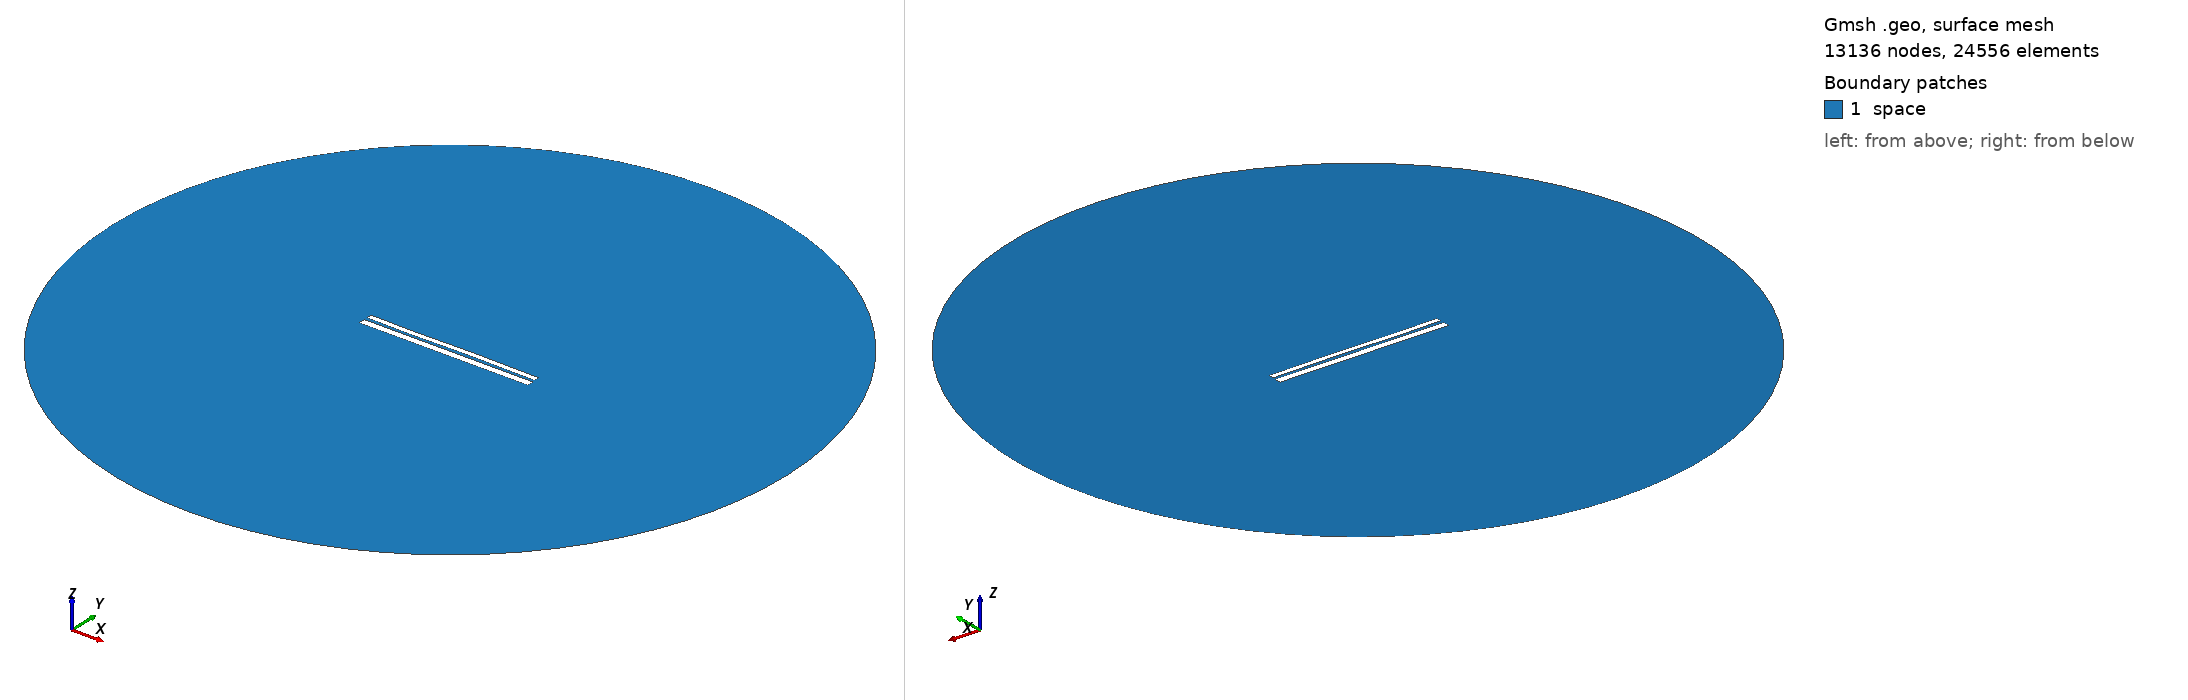

Gmsh geometry script, surface-meshed: 13136 nodes, 24556 surface elements. Boundary patches (legend numbers): 1 space. Left view from above one corner, right view from below the opposite corner. Legend entries are the model's physical surfaces. The drawing asked Gmsh for element sizes between 1% and 20% of the model's largest extent; the script's own settings can give other sizes.

=== 9427.geo (drawn) ===
//---------------------------------------
// Geometry kernel
//---------------------------------------

SetFactory("OpenCASCADE");



//---------------------------------------
// Parameters of the geometry
//---------------------------------------

// Overetch of the upper plate
overetch = 0.375;

// Distance between the plates
distance = 1.5;

// Discretization over the x axis (for the deformation)
nx = 50; 

// Length of the plate
L = 100 - overetch; 

// Number of modes
n = 4; 

// 1st mode coefficient
coeff(1) = -0.15;
beta(1) = 0.596864 * 3.1415926535 / L;

// 2nd mode coefficient
coeff(2) = 0.0;
beta(2) = 1.49418 * 3.1415926535 / L;

// 3rd mode coefficient
coeff(3) = -0.15;
beta(3) = 2.50025 * 3.1415926535 / L;

// 4th mode coefficient
coeff(4) = -0.075;
beta(4) = 3.49999 * 3.1415926535 / L;



//---------------------------------------
// Upper plate (deformed rectangle)
//---------------------------------------

// Coordiantes of the upper plate
xmin = -50;
xmax = 50 - overetch;

// Height of the upper plate
yheight = 4 - 2 * overetch;

// Indexes of the points
UpperID[] = {};
LowerID[] = {};
LeftID[] = {};
RightID[] = {};

// Point index
p = 1;

// Horizontal edges
For i In {1:nx}
    x = xmin + (i-1)*(xmax - xmin)/(nx-1);

    y_bottom = distance / 2 + overetch;
    For j In {1:n}
        C = (Cosh(beta(j)*L) + Cos(beta(j)*L)) / (Sinh(beta(j)*L) + Sin(beta(j)*L));
        y_bottom  = y_bottom + coeff(j) * (Cosh(beta(j)*(x+50)) - Cos(beta(j)*(x+50)) - C * (Sinh(beta(j)*(x+50)) - Sin(beta(j)*(x+50))));
    EndFor

    y_top = y_bottom + yheight;

    Point(p) = {x, y_top, 0, 1.0};
    UpperID[i] = p;
    p = p + 1;

    Point(p) = {x, y_bottom, 0, 1.0};
    LowerID[i] = p;
    p = p + 1;
EndFor

// Create point lists
UpperPts[] = {}; LowerPts[] = {};
For i In {1:nx}
  UpperPts[] += {UpperID[i]};
  LowerPts[] += {LowerID[i]};
EndFor

// Build splines
Spline(1) = {UpperPts[]};
Spline(2) = {LowerPts[]};
Line(3) = {LowerPts[nx-1], UpperPts[nx-1]};
Line(4) = {LowerPts[0], UpperPts[0]};

// Build the plane surface
Curve Loop(1) = {2, 3, -1, -4};
Plane Surface(1) = {1};



//---------------------------------------
// Lower plate (rectangle)
//---------------------------------------

// Vertices
Point(1001) = {-50, -1, 0, 1.0};
Point(1002) = { 50, -1, 0, 1.0};
Point(1003) = { 50,  -5, 0, 1.0};
Point(1004) = {-50,  -5, 0, 1.0};

// Edges
Line(5) = {1001, 1002};
Line(6) = {1002, 1003};
Line(7) = {1003, 1004};
Line(8) = {1004, 1001};

// Plane surface
Line Loop(2) = {5, 6, 7, 8};
Plane Surface(2) = {2}; 



//---------------------------------------
// Outer (fictious) boundary
//---------------------------------------

// Points
Point(1005) = {0, 0, 0};       // Center
Point(1006) = {200, 0, 0};     // Start point
Point(1007) = {0, 200, 0};     // 90 degrees
Point(1008) = {-200, 0, 0};    // 180 degrees
Point(1009) = {0, -200, 0};    // 270 degrees

// Circle arcs (each needs start, center, end)
Circle(9) = {1006, 1005, 1007};
Circle(10) = {1007, 1005, 1008};
Circle(11) = {1008, 1005, 1009};
Circle(12) = {1009, 1005, 1006};

// Plane surface for the entire domain
Curve Loop(3) = {9, 10, 11, 12};
Surface(3) = {3};

// Subtract the plates from the whole domain to obtain the actual domain where we want to solve the equations
BooleanDifference{ Surface{3}; Delete; }{ Surface{1}; Surface{2}; Delete; }




//---------------------------------------
// Transfinite Lines/Curves
//---------------------------------------

// Set the number of points on the boundaries
r = 7;

// Plates
Transfinite Curve {1, 2} = 50*r Using Progression 1;
Transfinite Curve {3, 4} = 2*r Using Progression 1;
Transfinite Line {5, 7} = 50*r Using Progression 1;
Transfinite Line {6, 8} = 2*r Using Progression 1;

// Outer boundary
Transfinite Line {9, 10, 11, 12} = 20 Using Progression 1;



//---------------------------------------
// Physical groups
//---------------------------------------                

// Physical curves (boundaries)
Physical Line("force_segment", 10) = {2};
Physical Line("upper_plate", 11) = {1, 3, 4};
Physical Line("lower_plate", 12) = {5, 6, 7, 8};
Physical Line("boundary", 20) = {9, 10, 11, 12};

// Physical Surfaces
Physical Surface("space", 30) = {3};



//---------------------------------------
// 6. Generate the Mesh
//---------------------------------------

// 2D mesh generation
Mesh 2;
